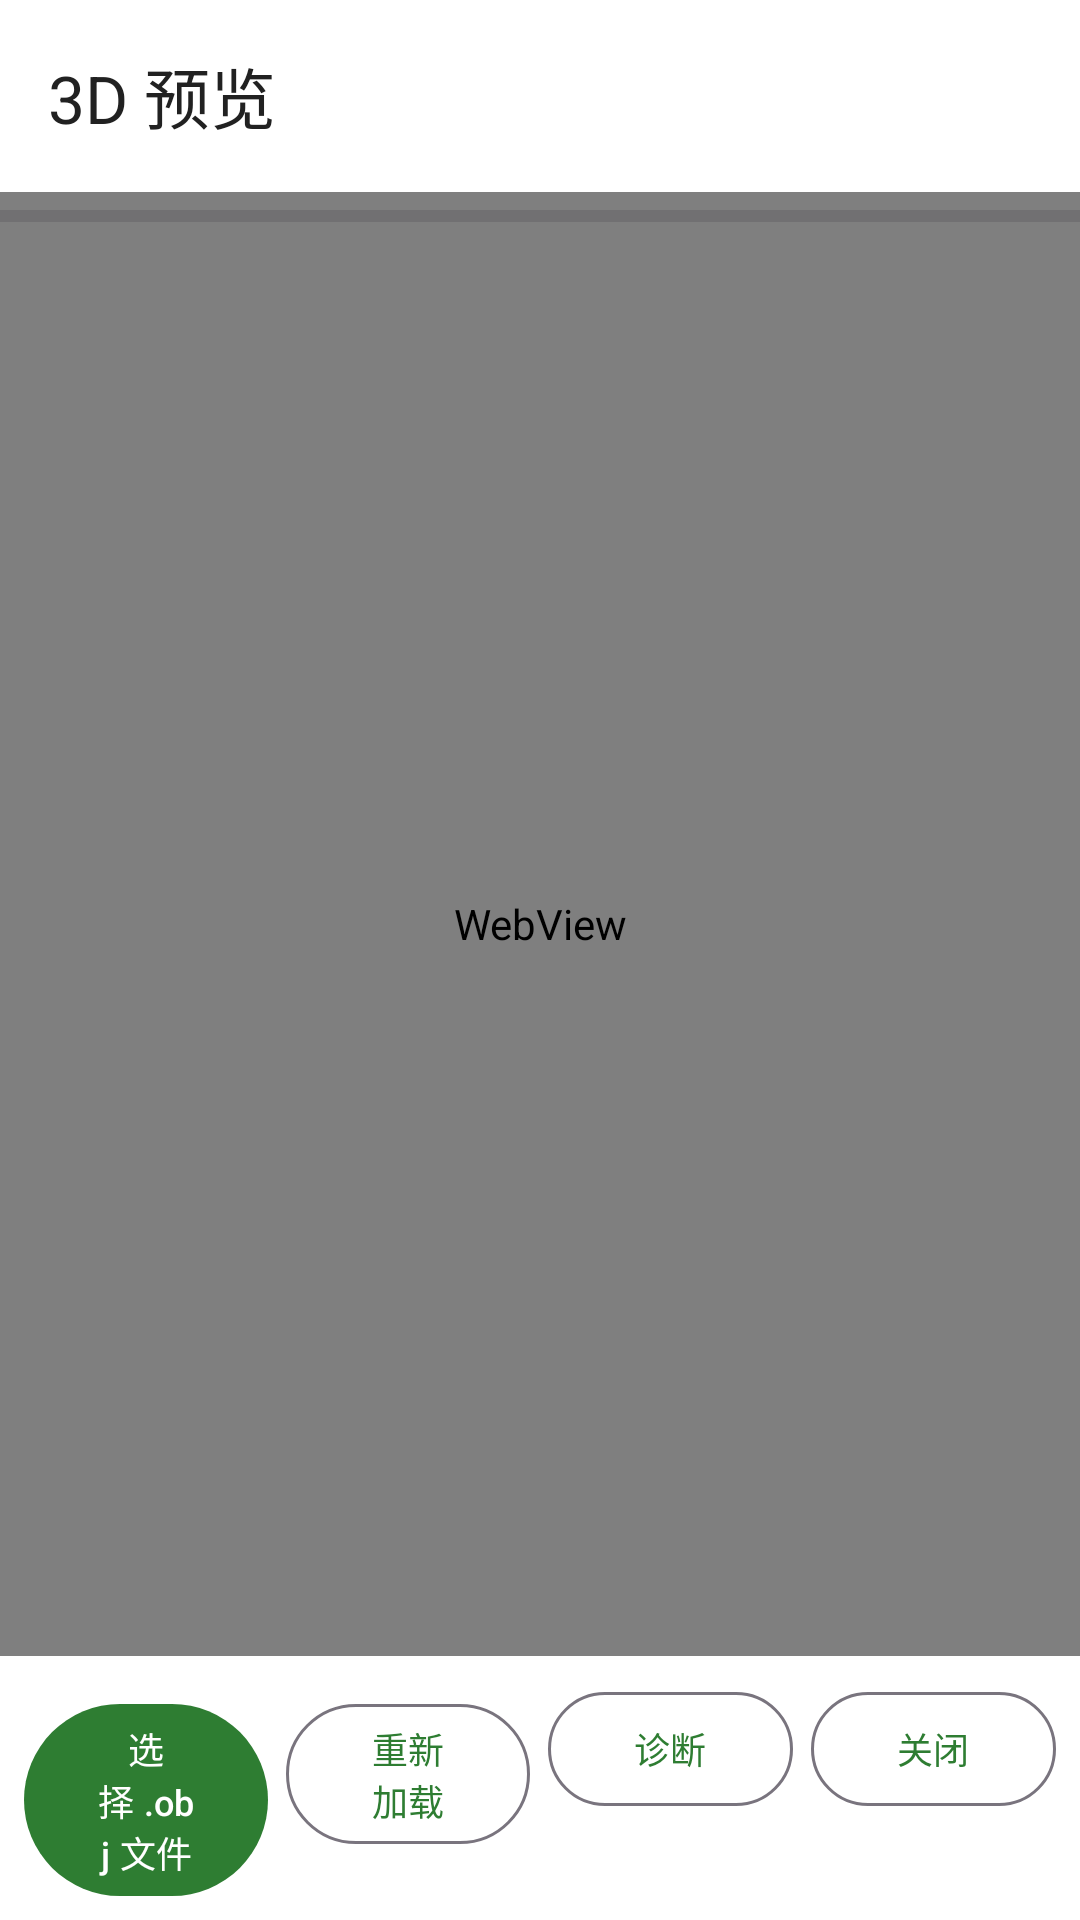

Android layout source for this screen:
<!-- AndroidManifest.xml: activity theme Theme.MinewaysMobile -->
<!-- res/layout/activity_obj_preview.xml -->
<?xml version="1.0" encoding="utf-8"?>
<LinearLayout xmlns:android="http://schemas.android.com/apk/res/android"
    xmlns:app="http://schemas.android.com/apk/res-auto"
    android:layout_width="match_parent"
    android:layout_height="match_parent"
    android:background="?attr/colorSurface"
    android:orientation="vertical">

    <com.google.android.material.appbar.MaterialToolbar
        android:id="@+id/preview_toolbar"
        android:layout_width="match_parent"
        android:layout_height="?attr/actionBarSize"
        android:background="?attr/colorSurface"
        app:title="@string/preview_title"
        app:titleTextColor="?attr/colorOnSurface" />

    <FrameLayout
        android:layout_width="match_parent"
        android:layout_height="0dp"
        android:layout_weight="1">

        <WebView
            android:id="@+id/preview_webview"
            android:layout_width="match_parent"
            android:layout_height="match_parent"
            android:background="#15171B" />

        <ProgressBar
            android:id="@+id/preview_progress"
            style="?android:attr/progressBarStyleHorizontal"
            android:layout_width="match_parent"
            android:layout_height="wrap_content"
            android:layout_gravity="top"
            android:max="100" />

        <TextView
            android:id="@+id/preview_status"
            android:layout_width="match_parent"
            android:layout_height="wrap_content"
            android:layout_gravity="bottom"
            android:background="#CC000000"
            android:padding="8dp"
            android:text="@string/preview_loading"
            android:textColor="#E8EAED"
            android:textSize="12sp"
            android:visibility="gone" />
    </FrameLayout>

    <LinearLayout
        android:layout_width="match_parent"
        android:layout_height="wrap_content"
        android:orientation="horizontal"
        android:padding="8dp">

        <com.google.android.material.button.MaterialButton
            android:id="@+id/btn_preview_pick"
            android:layout_width="0dp"
            android:layout_height="wrap_content"
            android:layout_weight="1"
            android:minHeight="46dp"
            android:text="@string/preview_pick"
            android:textSize="12sp" />

        <com.google.android.material.button.MaterialButton
            android:id="@+id/btn_preview_reload"
            style="@style/Widget.Material3.Button.OutlinedButton"
            android:layout_width="0dp"
            android:layout_height="wrap_content"
            android:layout_marginStart="6dp"
            android:layout_weight="1"
            android:minHeight="46dp"
            android:text="@string/preview_reload"
            android:textSize="12sp" />

        <com.google.android.material.button.MaterialButton
            android:id="@+id/btn_preview_diag"
            style="@style/Widget.Material3.Button.OutlinedButton"
            android:layout_width="0dp"
            android:layout_height="wrap_content"
            android:layout_marginStart="6dp"
            android:layout_weight="1"
            android:minHeight="46dp"
            android:text="@string/preview_diag"
            android:textSize="12sp" />

        <com.google.android.material.button.MaterialButton
            android:id="@+id/btn_preview_close"
            style="@style/Widget.Material3.Button.OutlinedButton"
            android:layout_width="0dp"
            android:layout_height="wrap_content"
            android:layout_marginStart="6dp"
            android:layout_weight="1"
            android:minHeight="46dp"
            android:text="@string/preview_close"
            android:textSize="12sp" />
    </LinearLayout>
</LinearLayout>
<!-- resources referenced by this layout -->
<resources>
  <string name="preview_close">关闭</string>
  <string name="preview_diag">诊断</string>
  <string name="preview_loading">正在加载模型…</string>
  <string name="preview_pick">选择 .obj 文件</string>
  <string name="preview_reload">重新加载</string>
  <string name="preview_title">3D 预览</string>
  <style name="Theme.MinewaysMobile" parent="Theme.Material3.Light.NoActionBar">
          <item name="colorPrimary">@color/md_theme_primary</item>
          <item name="colorOnPrimary">@color/md_theme_onPrimary</item>
          <item name="colorPrimaryContainer">@color/md_theme_primaryContainer</item>
          <item name="colorOnPrimaryContainer">@color/md_theme_onPrimaryContainer</item>
          <item name="colorSecondary">@color/md_theme_secondary</item>
          <item name="android:colorBackground">@color/surface</item>
          <item name="colorSurface">@color/surface</item>
          <item name="colorOnSurface">@color/onSurface</item>
      </style>
  <color name="md_theme_primary">#2E7D32</color>
  <color name="md_theme_onPrimary">#FFFFFF</color>
  <color name="md_theme_primaryContainer">#A5D6A7</color>
  <color name="md_theme_onPrimaryContainer">#1B5E20</color>
  <color name="md_theme_secondary">#00897B</color>
  <color name="surface">#FFFFFF</color>
  <color name="onSurface">#212121</color>
</resources>
